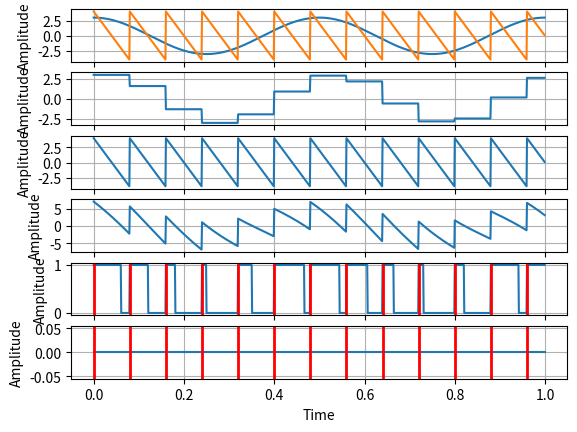

Write Python code to recreate this figure.
import numpy as np


class PulseGenerator:
    def generate_pulse_signal(self, Ts, T, time):
        pulse_signal = np.zeros_like(time)
        period_length = int((len(time) / time[-1]) // (1 / Ts))
        width = int((len(time) / time[-1]) // (1 / T))
        for i in range(0, len(time), period_length):
            for j in range(width):
                if (i + j) >= len(time):
                    break
                pulse_signal[i + j] = 1
        return pulse_signal.tolist()

    def generate_sawtooth_pulse_signal(self, Ts, a, b, time, slope=1):
        pulse_signal = np.zeros_like(time)
        period_length = int((len(time) / time[-1]) // (1 / Ts))
        amp = b - a
        step = amp / period_length
        for i in range(0, len(time), period_length):
            if slope == 1:
                current = a
            else:
                current = b
            for j in range(period_length):
                if (i + j) >= len(time):
                    break
                pulse_signal[i + j] = current
                if slope == 1:
                    current += step
                else:
                    current -= step
        return pulse_signal.tolist()

    def generate_cos_signal(self, freq, amplitude, phase, time):
        return amplitude * np.cos(2 * np.pi * freq * time + phase)

    def flat_top_modulation(self, message, pulse, time, Ts):
        modulated_signal = np.zeros_like(time)
        period_length = int(len(time) // (1 / Ts))
        for i in range(0, len(time), period_length):
            for j in range(period_length):
                if (i+j) >= len(time):
                    break
                modulated_signal[i+j] = pulse[i+j] * message[i]
        return modulated_signal




# Example usage
pulse_gen = PulseGenerator()
Ts = 0.08  # Period of the pulse train
T = 0.02  # Width of each pulse
time = np.arange(0.00, 1, 0.001)  # Time vector





cos = pulse_gen.generate_cos_signal(2, 3, 0, time)
# cos = np.zeros_like(time)
# for i in range(len(time)):
#     if time[i] <= 4:
#         cos[i] = 2*time[i]
#     if time[i] > 4:
#         cos[i] = 16 - 2 * time[i]
#
pulse_signal = pulse_gen.generate_sawtooth_pulse_signal(Ts, np.min(cos) - 1, np.max(cos) + 1, time, -1)



period_length = int((len(time) / time[-1]) // (1 / Ts))

cos_des = []
for i in range(len(cos)):
    cos_des.append(cos[i])



for i in range(0, len(cos_des), period_length):
    # value = (cos_des[i] + cos_des[i + period_length - 1]) / 2
    for j in range(period_length):
        if i+j >= len(cos_des):
            break
        cos_des[i+j] = cos_des[i]

result = np.zeros_like(time)
for i in range(len(cos)):
    result[i] = pulse_signal[i] + cos[i]

# result = pulse_gen.flat_top_modulation(cos, pulse_signal, time, Ts)

mod = []
for i in range(len(result)):
    mod.append(result[i])

for i in range(len(mod)):
    if mod[i] > (np.min(result) + np.max(result)) / 2:
        mod[i] = 1
    else:
        mod[i] = 0








def add_pulse_at_index(list, index):
    width = int((len(time) / time[-1]) // (1 / T))
    for j in range(width):
        if index-j < 0 or index-j >= len(ppm):
            continue
        ppm[index-j] = 1

def map_value(value, from_min, from_max, to_min, to_max):
    # Linear interpolation formula
    return (value - from_min) * (to_max - to_min) / (from_max - from_min) + to_min


ppm = np.zeros_like(time)
indices = []

for i in range(len(mod) - 2, -1, 1):
    if mod[i] == 1 and mod[i+1] == 0:
        indices.append(i)

width = int((len(time) / time[-1]) // (1 / T))
for i in indices:
    period_number = i // period_length
    period_start = period_number * period_length
    period_end = (period_number + 1) * period_length
    range_start = period_start + width
    range_end = period_end
    print(i)
    print(period_number)
    print("from ", period_start, " to ", period_end)
    x = map_value(i, period_start, period_end, range_start, range_end)
    add_pulse_at_index(ppm, int(x))



# Plot the generated pulse train
import matplotlib.pyplot as plt

plt.subplot(6,1,1)
plt.plot(time, cos)
plt.plot(time, pulse_signal)
plt.xlabel('Time')
plt.ylabel('Amplitude')
plt.grid(True)

plt.subplot(6,1,2)
plt.plot(time, cos_des)
plt.xlabel('Time')
plt.ylabel('Amplitude')
plt.grid(True)

plt.subplot(6,1,3)
plt.plot(time, pulse_signal)
plt.xlabel('Time')
plt.ylabel('Amplitude')
plt.grid(True)

plt.subplot(6,1,4)
plt.plot(time, result)
plt.xlabel('Time')
plt.ylabel('Amplitude')
plt.grid(True)

plt.subplot(6,1,5)
plt.plot(time, mod)
for i in range(0, len(time), period_length):
    plt.axvline(x=time[i], ymin=0, ymax=1, color='r', linewidth=2)
plt.xlabel('Time')
plt.ylabel('Amplitude')
plt.grid(True)

plt.subplot(6,1,6)
plt.plot(time, ppm)
for i in range(0, len(time), period_length):
    plt.axvline(x=time[i], ymin=0, ymax=1, color='r', linewidth=2)
plt.xlabel('Time')
plt.ylabel('Amplitude')
plt.grid(True)


plt.show()
